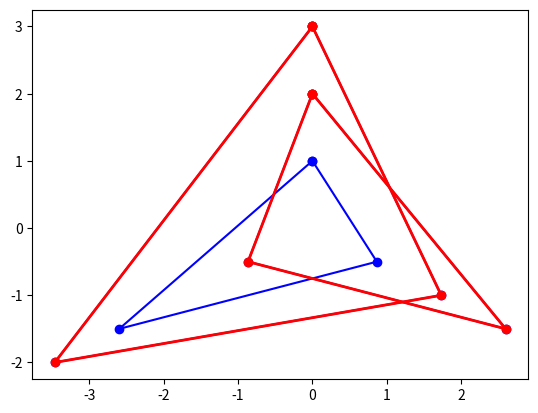

Write Python code to recreate this figure.
import numpy as np
import math
import matplotlib.pyplot as plt

def Paretto(X):
    y=[]
    for i,x1 in enumerate(X):
        indec=True
        for j,x2 in enumerate(X):
            if i!=j:
                if not(np.any(x1>x2)):
                    indec=False
                    break
        if indec:
            y.append(x1)
    return y




X=np.array([[1,1,3],
           [3,2,4],
           [2,3,1]],dtype=float)
P=np.array(Paretto(X))

n,m=np.shape(X)

corner=2*math.pi/3

Y=np.zeros_like(X,dtype=float)

for i in range(m):
    arr=np.array([Y[:,i],
                  X[:,i]])
    OrtT=np.array([[math.cos(i*corner), math.sin(i*corner)],
               [-math.sin(i*corner),math.cos(i*corner)]])
    arr=OrtT.dot(arr)
    X[:,i]=arr[0]
    Y[:,i]=arr[1]


X_out=np.zeros(shape=(n,m+1))
Y_out=np.zeros(shape=(n,m+1))
for i in range(m):
    X_out[:,i]=X[:,i]
    Y_out[:,i]=Y[:,i]
X_out[:,m]=X[:,0]
Y_out[:,m]=Y[:,0]

for i in range(n):
    plt.plot(X_out[i],Y_out[i],color="b",marker="o")



#Paretto
nP,mP=np.shape(P)

PY=np.zeros_like(P,dtype=float)

for i in range(mP):
    arr=np.array([PY[:,i],
                  P[:,i]])
    OrtT=np.array([[math.cos(i*corner), math.sin(i*corner)],
               [-math.sin(i*corner),math.cos(i*corner)]])
    arr=OrtT.dot(arr)
    P[:,i]=arr[0]
    PY[:,i]=arr[1]

P_out=np.zeros(shape=(nP,mP+1))
PY_out=np.zeros(shape=(nP,mP+1))
for i in range(mP):
    P_out[:,i]=P[:,i]
    PY_out[:,i]=PY[:,i]
P_out[:,m]=P[:,0]
PY_out[:,m]=PY[:,0]

for i in range(nP):
    plt.plot(P_out[i],PY_out[i],color="r",marker="o",linewidth=2)
plt.show()